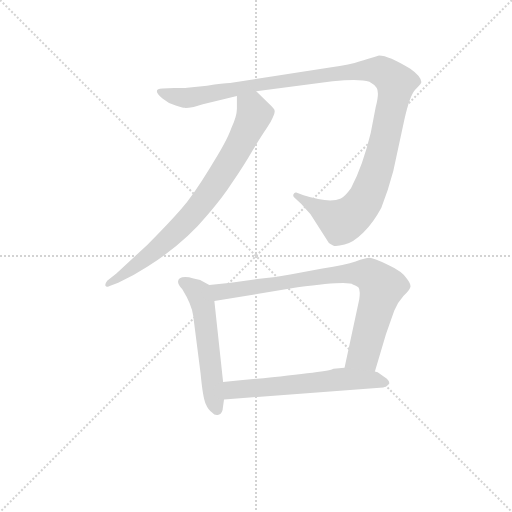
t = 0.00 s
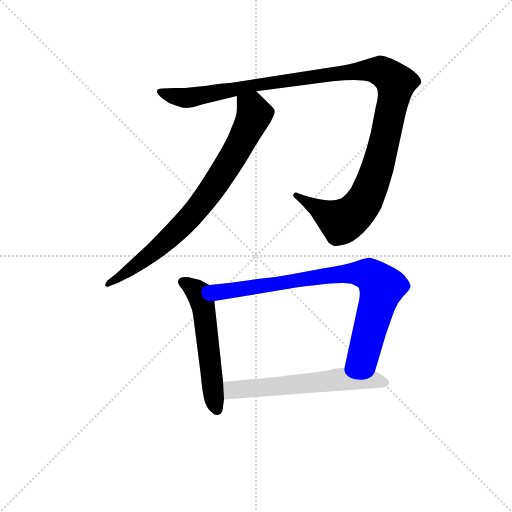
t = 3.78 s
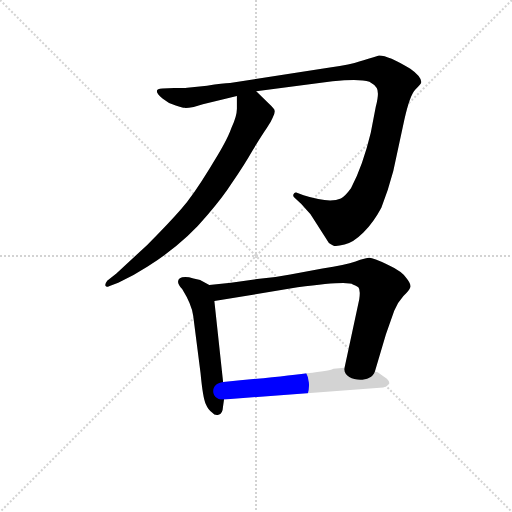
t = 3.98 s
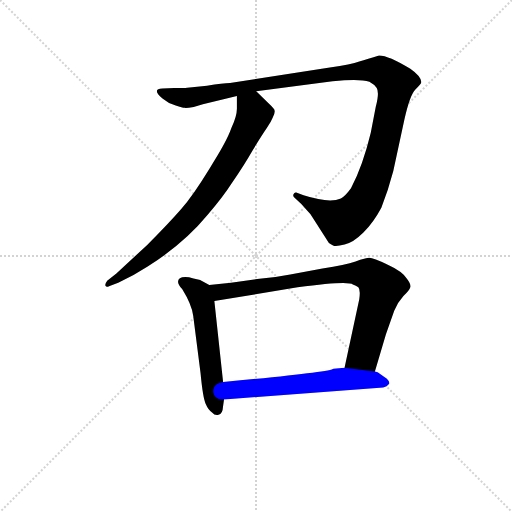
t = 4.18 s
t = 4.38 s: frame unchanged from t = 4.18 s, image omitted
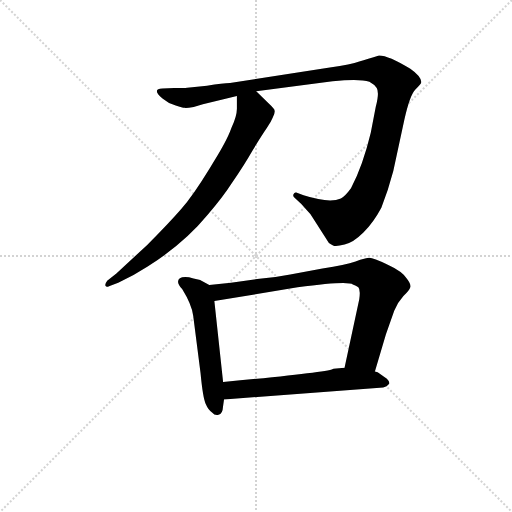
t = 5.03 s

The animated SVG that drew these frames (rendered in a browser with its animation timeline set to each time). Animation: 5 CSS @keyframes rules; one cycle of 5.03 s.

<svg version="1.1" viewBox="0 0 1024 1024" xmlns="http://www.w3.org/2000/svg">
  <g stroke="lightgray" stroke-dasharray="1,1" stroke-width="1" transform="scale(4, 4)">
    <line x1="0" y1="0" x2="256" y2="256"></line>
    <line x1="256" y1="0" x2="0" y2="256"></line>
    <line x1="128" y1="0" x2="128" y2="256"></line>
    <line x1="0" y1="128" x2="256" y2="128"></line>
  </g>
<g transform="scale(0.92, -0.92) translate(60, -900)">
   <style type="text/css">
    @keyframes keyframes0 {
      from {
       stroke: blue;
       stroke-dashoffset: 1232;
       stroke-width: 128;
       }
       80% {
       animation-timing-function: step-end;
       stroke: blue;
       stroke-dashoffset: 0;
       stroke-width: 128;
       }
       to {
       stroke: black;
       stroke-width: 1024;
       }
       }
       #make-me-a-hanzi-animation-0 {
         animation: keyframes0 1.252604s both;
         animation-delay: 0.000000s;
         animation-timing-function: linear;
       }
    @keyframes keyframes1 {
      from {
       stroke: blue;
       stroke-dashoffset: 796;
       stroke-width: 128;
       }
       72% {
       animation-timing-function: step-end;
       stroke: blue;
       stroke-dashoffset: 0;
       stroke-width: 128;
       }
       to {
       stroke: black;
       stroke-width: 1024;
       }
       }
       #make-me-a-hanzi-animation-1 {
         animation: keyframes1 0.897786s both;
         animation-delay: 1.252604s;
         animation-timing-function: linear;
       }
    @keyframes keyframes2 {
      from {
       stroke: blue;
       stroke-dashoffset: 554;
       stroke-width: 128;
       }
       64% {
       animation-timing-function: step-end;
       stroke: blue;
       stroke-dashoffset: 0;
       stroke-width: 128;
       }
       to {
       stroke: black;
       stroke-width: 1024;
       }
       }
       #make-me-a-hanzi-animation-2 {
         animation: keyframes2 0.700846s both;
         animation-delay: 2.150391s;
         animation-timing-function: linear;
       }
    @keyframes keyframes3 {
      from {
       stroke: blue;
       stroke-dashoffset: 832;
       stroke-width: 128;
       }
       73% {
       animation-timing-function: step-end;
       stroke: blue;
       stroke-dashoffset: 0;
       stroke-width: 128;
       }
       to {
       stroke: black;
       stroke-width: 1024;
       }
       }
       #make-me-a-hanzi-animation-3 {
         animation: keyframes3 0.927083s both;
         animation-delay: 2.851237s;
         animation-timing-function: linear;
       }
    @keyframes keyframes4 {
      from {
       stroke: blue;
       stroke-dashoffset: 605;
       stroke-width: 128;
       }
       66% {
       animation-timing-function: step-end;
       stroke: blue;
       stroke-dashoffset: 0;
       stroke-width: 128;
       }
       to {
       stroke: black;
       stroke-width: 1024;
       }
       }
       #make-me-a-hanzi-animation-4 {
         animation: keyframes4 0.742350s both;
         animation-delay: 3.778320s;
         animation-timing-function: linear;
       }
</style>
<path d="M 319.0 708.5 L 293.0 707.5 Q 281.0 707.5 281.0 701.5 Q 281.0 695.5 294.0 685.5 Q 307.0 674.5 322.0 670.5 Q 337.0 665.5 341.0 665.5 Q 345.0 664.5 361.0 667.5 L 381.0 673.5 L 455.0 691.5 L 497.0 701.5 L 663.0 723.5 Q 722.0 729.5 743.0 722.5 Q 753.0 717.5 759.0 708.5 Q 765.0 698.5 757.0 668.5 L 746.0 611.5 Q 729.0 540.5 703.0 490.5 Q 689.0 471.5 681.0 468.5 Q 656.0 457.5 600.0 475.5 L 584.0 481.5 Q 580.0 482.5 578.0 477.5 Q 576.0 472.5 581.0 469.5 L 595.0 456.5 L 615.0 434.5 L 655.0 371.5 Q 659.0 368.5 664.0 366.5 Q 670.0 363.5 689.0 368.5 Q 708.0 372.5 730.0 394.5 Q 752.0 416.5 769.0 448.5 Q 784.0 486.5 795.0 528.5 L 819.0 639.5 Q 831.0 693.5 843.0 705.5 Q 856.0 717.5 856.0 721.5 Q 855.0 734.5 832.0 750.5 Q 785.0 779.5 764.0 779.5 Q 739.0 771.5 721.0 766.5 Q 704.0 760.5 657.0 753.5 L 440.0 719.5 Q 425.0 719.5 390.0 713.5 L 347.0 709.5 Q 340.0 708.5 319.0 708.5 Z" fill="lightgray"></path> 
<path d="M 455.0 691.5 L 455.0 663.5 Q 455.0 647.5 443.0 621.5 Q 433.0 592.5 396.0 534.5 Q 360.0 475.5 333.0 444.5 Q 306.0 413.5 260.0 367.5 L 193.0 305.5 L 173.0 289.5 Q 168.0 282.5 169.0 279.5 Q 171.0 274.5 177.0 277.5 L 197.0 285.5 Q 229.0 299.5 261.0 320.5 Q 340.0 370.5 391.0 432.5 Q 426.0 473.5 443.0 500.5 Q 470.0 539.5 490.0 574.5 Q 511.0 608.5 520.0 621.5 Q 529.0 634.5 533.0 644.5 Q 538.0 654.5 537.0 659.5 Q 537.0 663.5 526.0 673.5 L 497.0 701.5 C 475.0 722.5 455.0 721.5 455.0 691.5 Z" fill="lightgray"></path> 
<path d="M 395.0 280.5 L 375.0 291.5 Q 373.0 291.5 351.0 297.5 Q 327.0 300.5 327.0 287.5 Q 327.0 281.5 336.0 271.5 Q 357.0 237.5 360.0 213.5 L 376.0 88.5 Q 381.0 35.5 387.0 22.5 Q 393.0 8.5 401.0 3.5 Q 407.0 -3.5 415.0 -1.5 Q 424.0 -0.5 425.0 17.5 L 427.0 31.5 L 425.0 69.5 L 406.0 245.5 C 403.0 275.5 403.0 276.5 395.0 280.5 Z" fill="lightgray"></path> 
<path d="M 442.0 285.5 L 395.0 280.5 C 365.0 277.5 376.0 240.5 406.0 245.5 L 587.0 275.5 Q 698.0 290.5 707.0 281.5 Q 714.0 279.5 719.0 275.5 Q 724.0 270.5 721.0 249.5 L 689.0 100.5 C 683.0 71.5 746.0 63.5 755.0 92.5 L 779.0 173.5 L 797.0 224.5 Q 805.0 243.5 817.0 256.5 Q 830.0 268.5 832.0 275.5 Q 834.0 281.5 825.0 293.5 Q 816.0 309.5 783.0 324.5 Q 751.0 339.5 743.0 339.5 Q 735.0 339.5 713.0 331.5 Q 691.0 323.5 641.0 316.5 L 571.0 303.5 Q 536.0 296.5 499.0 293.5 L 442.0 285.5 Z" fill="lightgray"></path> 
<path d="M 427.0 31.5 L 773.0 57.5 Q 782.0 59.5 785.0 64.5 Q 789.0 68.5 781.0 76.5 L 761.0 90.5 L 755.0 92.5 L 689.0 100.5 L 665.0 98.5 Q 659.0 91.5 425.0 69.5 C 395.0 66.5 397.0 29.5 427.0 31.5 Z" fill="lightgray"></path> 
      <clipPath id="make-me-a-hanzi-clip-0">
      <path d="M 319.0 708.5 L 293.0 707.5 Q 281.0 707.5 281.0 701.5 Q 281.0 695.5 294.0 685.5 Q 307.0 674.5 322.0 670.5 Q 337.0 665.5 341.0 665.5 Q 345.0 664.5 361.0 667.5 L 381.0 673.5 L 455.0 691.5 L 497.0 701.5 L 663.0 723.5 Q 722.0 729.5 743.0 722.5 Q 753.0 717.5 759.0 708.5 Q 765.0 698.5 757.0 668.5 L 746.0 611.5 Q 729.0 540.5 703.0 490.5 Q 689.0 471.5 681.0 468.5 Q 656.0 457.5 600.0 475.5 L 584.0 481.5 Q 580.0 482.5 578.0 477.5 Q 576.0 472.5 581.0 469.5 L 595.0 456.5 L 615.0 434.5 L 655.0 371.5 Q 659.0 368.5 664.0 366.5 Q 670.0 363.5 689.0 368.5 Q 708.0 372.5 730.0 394.5 Q 752.0 416.5 769.0 448.5 Q 784.0 486.5 795.0 528.5 L 819.0 639.5 Q 831.0 693.5 843.0 705.5 Q 856.0 717.5 856.0 721.5 Q 855.0 734.5 832.0 750.5 Q 785.0 779.5 764.0 779.5 Q 739.0 771.5 721.0 766.5 Q 704.0 760.5 657.0 753.5 L 440.0 719.5 Q 425.0 719.5 390.0 713.5 L 347.0 709.5 Q 340.0 708.5 319.0 708.5 Z" fill="lightgray"></path>
      </clipPath>
      <path clip-path="url(#make-me-a-hanzi-clip-0)" d="M 289.0 700.5 L 321.0 689.5 L 351.0 687.5 L 512.0 718.5 L 685.0 742.5 L 748.0 748.5 L 778.0 740.5 L 801.0 720.5 L 800.0 711.5 L 767.0 556.5 L 731.0 461.5 L 710.0 435.5 L 683.0 418.5 L 584.0 475.5 " fill="none" id="make-me-a-hanzi-animation-0" stroke-dasharray="1104 2208" stroke-linecap="round"></path>

      <clipPath id="make-me-a-hanzi-clip-1">
      <path d="M 455.0 691.5 L 455.0 663.5 Q 455.0 647.5 443.0 621.5 Q 433.0 592.5 396.0 534.5 Q 360.0 475.5 333.0 444.5 Q 306.0 413.5 260.0 367.5 L 193.0 305.5 L 173.0 289.5 Q 168.0 282.5 169.0 279.5 Q 171.0 274.5 177.0 277.5 L 197.0 285.5 Q 229.0 299.5 261.0 320.5 Q 340.0 370.5 391.0 432.5 Q 426.0 473.5 443.0 500.5 Q 470.0 539.5 490.0 574.5 Q 511.0 608.5 520.0 621.5 Q 529.0 634.5 533.0 644.5 Q 538.0 654.5 537.0 659.5 Q 537.0 663.5 526.0 673.5 L 497.0 701.5 C 475.0 722.5 455.0 721.5 455.0 691.5 Z" fill="lightgray"></path>
      </clipPath>
      <path clip-path="url(#make-me-a-hanzi-clip-1)" d="M 464.0 684.5 L 489.0 663.5 L 492.0 647.5 L 453.0 570.5 L 403.0 492.5 L 328.0 401.5 L 223.0 312.5 L 174.0 283.5 " fill="none" id="make-me-a-hanzi-animation-1" stroke-dasharray="668 1336" stroke-linecap="round"></path>

      <clipPath id="make-me-a-hanzi-clip-2">
      <path d="M 395.0 280.5 L 375.0 291.5 Q 373.0 291.5 351.0 297.5 Q 327.0 300.5 327.0 287.5 Q 327.0 281.5 336.0 271.5 Q 357.0 237.5 360.0 213.5 L 376.0 88.5 Q 381.0 35.5 387.0 22.5 Q 393.0 8.5 401.0 3.5 Q 407.0 -3.5 415.0 -1.5 Q 424.0 -0.5 425.0 17.5 L 427.0 31.5 L 425.0 69.5 L 406.0 245.5 C 403.0 275.5 403.0 276.5 395.0 280.5 Z" fill="lightgray"></path>
      </clipPath>
      <path clip-path="url(#make-me-a-hanzi-clip-2)" d="M 337.0 287.5 L 368.0 266.5 L 382.0 235.5 L 411.0 10.5 " fill="none" id="make-me-a-hanzi-animation-2" stroke-dasharray="426 852" stroke-linecap="round"></path>

      <clipPath id="make-me-a-hanzi-clip-3">
      <path d="M 442.0 285.5 L 395.0 280.5 C 365.0 277.5 376.0 240.5 406.0 245.5 L 587.0 275.5 Q 698.0 290.5 707.0 281.5 Q 714.0 279.5 719.0 275.5 Q 724.0 270.5 721.0 249.5 L 689.0 100.5 C 683.0 71.5 746.0 63.5 755.0 92.5 L 779.0 173.5 L 797.0 224.5 Q 805.0 243.5 817.0 256.5 Q 830.0 268.5 832.0 275.5 Q 834.0 281.5 825.0 293.5 Q 816.0 309.5 783.0 324.5 Q 751.0 339.5 743.0 339.5 Q 735.0 339.5 713.0 331.5 Q 691.0 323.5 641.0 316.5 L 571.0 303.5 Q 536.0 296.5 499.0 293.5 L 442.0 285.5 Z" fill="lightgray"></path>
      </clipPath>
      <path clip-path="url(#make-me-a-hanzi-clip-3)" d="M 403.0 276.5 L 426.0 265.5 L 688.0 305.5 L 745.0 301.5 L 770.0 276.5 L 768.0 265.5 L 730.0 130.5 L 696.0 106.5 " fill="none" id="make-me-a-hanzi-animation-3" stroke-dasharray="704 1408" stroke-linecap="round"></path>

      <clipPath id="make-me-a-hanzi-clip-4">
      <path d="M 427.0 31.5 L 773.0 57.5 Q 782.0 59.5 785.0 64.5 Q 789.0 68.5 781.0 76.5 L 761.0 90.5 L 755.0 92.5 L 689.0 100.5 L 665.0 98.5 Q 659.0 91.5 425.0 69.5 C 395.0 66.5 397.0 29.5 427.0 31.5 Z" fill="lightgray"></path>
      </clipPath>
      <path clip-path="url(#make-me-a-hanzi-clip-4)" d="M 434.0 38.5 L 449.0 52.5 L 693.0 76.5 L 752.0 74.5 L 775.0 67.5 " fill="none" id="make-me-a-hanzi-animation-4" stroke-dasharray="477 954" stroke-linecap="round"></path>

</g>
</svg>
